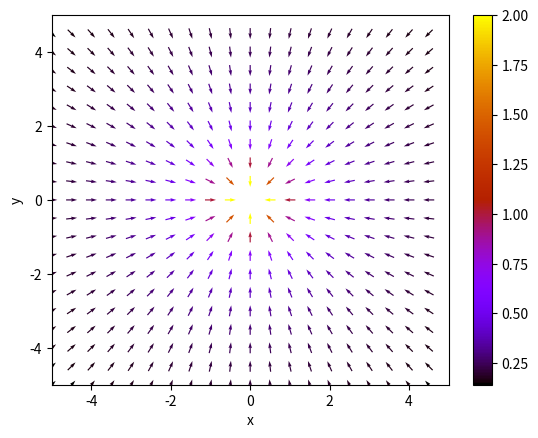

Recreate this plot in Python.
import numpy as np
import matplotlib.pyplot as plt

from pathlib import Path

#* Funciones compenentes del campo vectorial
# X= -x/(x^2+y^2)
# Y= -y/(x^2+y^2)
# es un caso malo que justifica normalizar y usar colores
def X_func(x,y):
  return -x/(x**2+y**2)

def Y_func(x,y):
  return -y/(x**2+y**2)

def main():
  x_lim = [-5,5]
  y_lim = [-5,5]
  N=20
  p_x=(x_lim[1]-x_lim[0])/N
  p_y=(y_lim[1]-y_lim[0])/N

  # rangos x e y
  x = np.arange(*x_lim,p_x)
  y = np.arange(*y_lim,p_y)
  
  # Meshgrid plano
  X,Y = np.meshgrid(x,y)
  
  # grids de coordenadas de los vectores
  Ex = X_func(X,Y)
  Ey = Y_func(X,Y)

  # Normalizacion
  Norm=np.sqrt(Ex**2+Ey**2)
  Ex_norm=Ex/Norm
  Ey_norm=Ey/Norm

  # Plot vector field
  fig=plt.figure()

  # Plot vector field normalized coloreado
  plt.quiver(x, y, Ex_norm, Ey_norm, Norm, cmap='gnuplot', pivot='mid')
  plt.colorbar()

  plt.axis([*x_lim,*y_lim])
  plt.xlabel('x')
  plt.ylabel('y')

  # Show plot with grid
  # plt.grid()

  # mostrar la figura
  plt.show()

  # Guardar la figura
  carpeta=Path('./imagenes/')
  if not carpeta.exists():
    carpeta.mkdir()

  archivo = f'{carpeta}/Campo_de_Vectores_norm_color.png'
  fig.savefig(archivo, dpi=300, transparent=True)

if __name__=='__main__':
  main()
